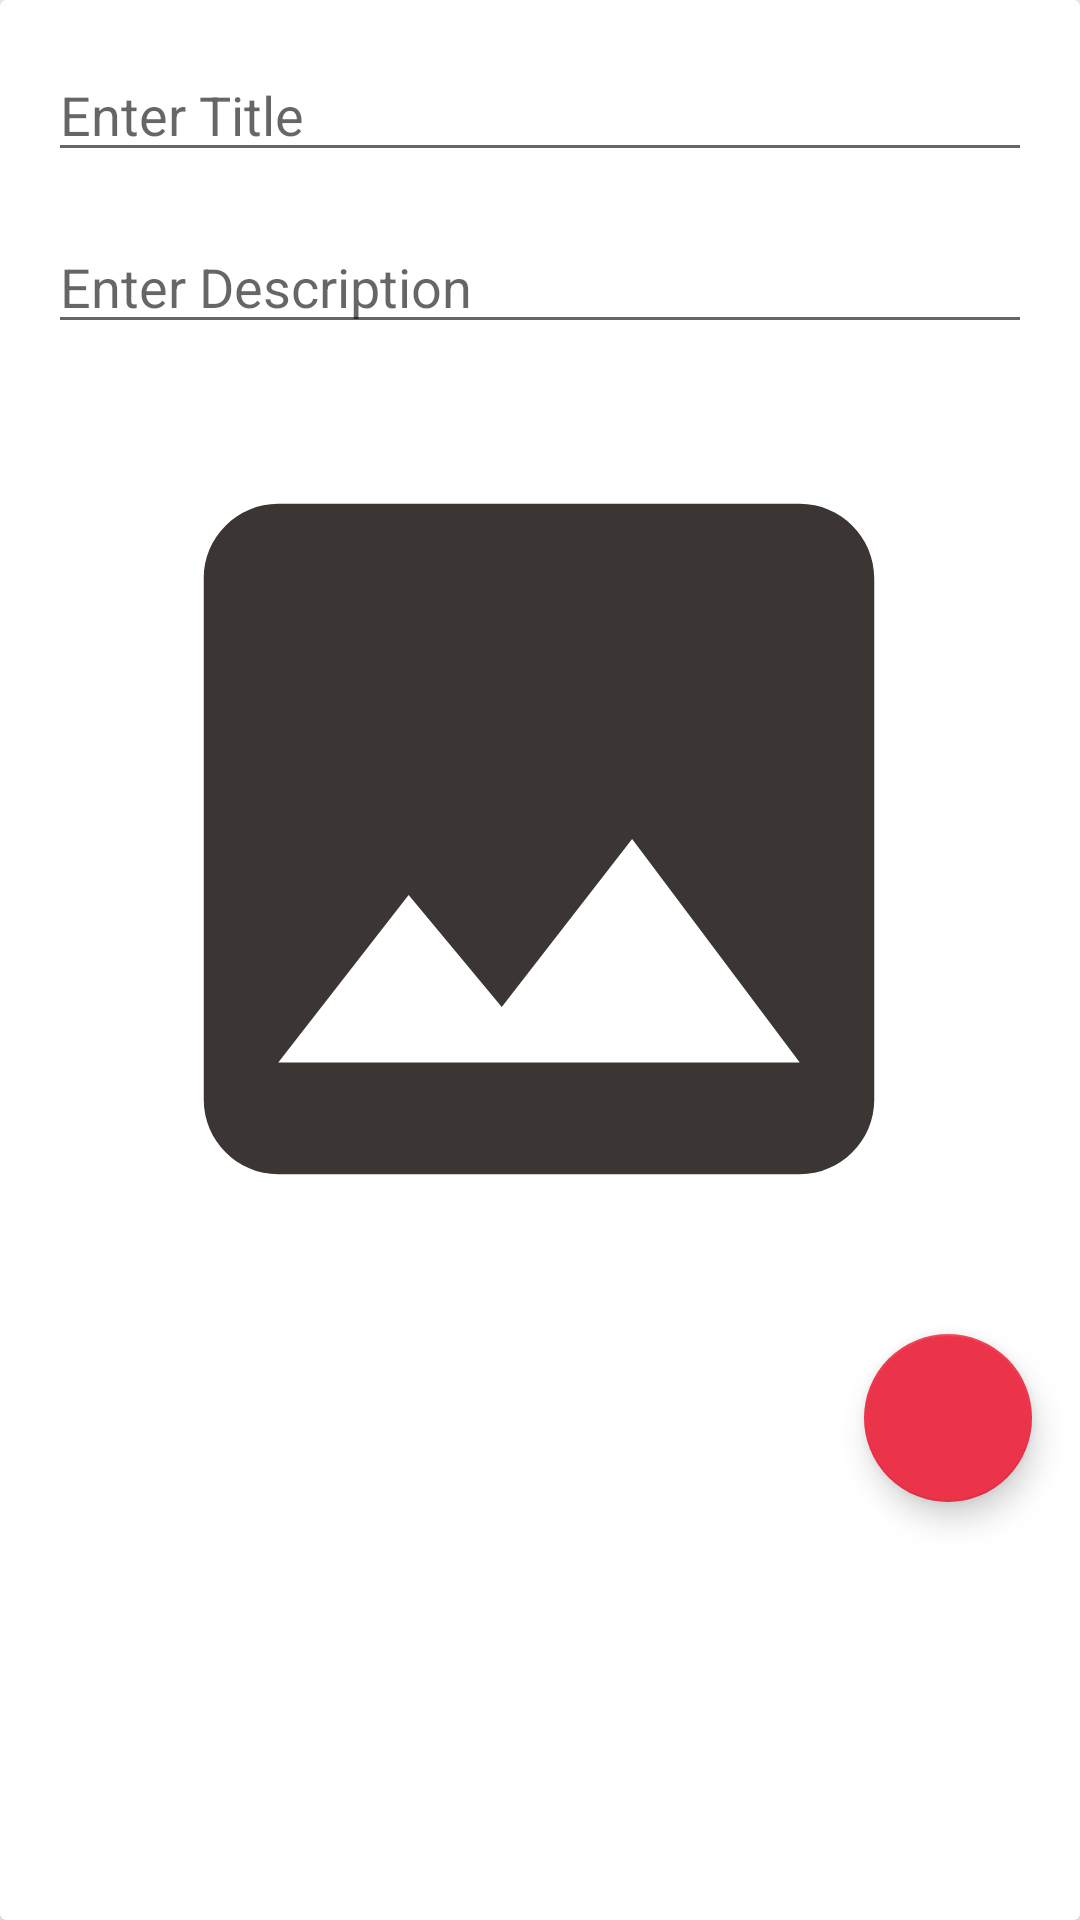

Reconstruct the res/layout file that produces this screen, plus the resources it refers to.
<!-- AndroidManifest.xml: application theme AppTheme -->
<!-- res/layout/fragment_add.xml -->
<?xml version="1.0" encoding="utf-8"?>
<androidx.cardview.widget.CardView xmlns:android="http://schemas.android.com/apk/res/android"
    xmlns:app="http://schemas.android.com/apk/res-auto"
    xmlns:tools="http://schemas.android.com/tools"
    android:layout_width="match_parent"
    android:layout_height="match_parent"
    tools:context=".fragments.AddFragment">

    <androidx.constraintlayout.widget.ConstraintLayout
        android:layout_width="match_parent"
        android:layout_height="match_parent"
        tools:context=".fragments.AddFragment" >
        <EditText
            android:id="@+id/addTitle"
            android:layout_width="0dp"
            android:layout_height="wrap_content"
            android:layout_marginStart="16dp"
            android:layout_marginTop="16dp"
            android:layout_marginEnd="16dp"
            android:ems="10"
            android:hint="Enter Title"
            android:inputType="textPersonName"
            app:layout_constraintEnd_toEndOf="parent"
            app:layout_constraintStart_toStartOf="parent"
            app:layout_constraintTop_toTopOf="parent" />

        <EditText
            android:id="@+id/addDesc"
            android:layout_width="0dp"
            android:layout_height="wrap_content"
            android:layout_marginStart="16dp"
            android:layout_marginTop="16dp"
            android:layout_marginEnd="16dp"
            android:ems="10"
            android:gravity="start|top"
            android:hint="Enter Description"
            android:inputType="textMultiLine"
            app:layout_constraintEnd_toEndOf="parent"
            app:layout_constraintStart_toStartOf="parent"
            app:layout_constraintTop_toBottomOf="@+id/addTitle" />

        <ImageView
            android:id="@+id/addImageView"
            android:layout_width="298dp"
            android:layout_height="298dp"
            android:layout_marginStart="16dp"
            android:layout_marginTop="16dp"
            android:layout_marginEnd="16dp"
            android:scaleType="centerCrop"
            app:layout_constraintEnd_toEndOf="parent"
            app:layout_constraintHorizontal_bias="0.491"
            app:layout_constraintStart_toStartOf="parent"
            app:layout_constraintTop_toBottomOf="@id/addDesc"
            app:srcCompat="@drawable/addimage" />

        <com.google.android.material.floatingactionbutton.FloatingActionButton
            android:id="@+id/addFAB"
            android:layout_width="wrap_content"
            android:layout_height="wrap_content"
            android:layout_marginStart="16dp"
            android:layout_marginTop="16dp"
            android:layout_marginEnd="16dp"
            android:layout_marginBottom="16dp"
            android:clickable="true"
            android:src="@drawable/add"
            app:backgroundTint="@color/colorPrimary"
            app:layout_constraintBottom_toBottomOf="parent"
            app:layout_constraintEnd_toEndOf="parent"
            app:layout_constraintHorizontal_bias="1.0"
            app:layout_constraintStart_toStartOf="parent"
            app:layout_constraintTop_toBottomOf="@+id/addImageView"
            app:layout_constraintVertical_bias="0.0" />

        <ProgressBar
            android:id="@+id/addProgressBar"
            style="@android:style/Widget.DeviceDefault.Light.ProgressBar.Large"
            android:layout_width="wrap_content"
            android:layout_height="wrap_content"
            android:layout_marginTop="32dp"
            android:layout_marginBottom="32dp"
            android:indeterminate="true"
            android:theme="@style/progressBarBlue"
            android:visibility="invisible"
            app:layout_constraintBottom_toBottomOf="parent"
            app:layout_constraintEnd_toEndOf="parent"
            app:layout_constraintStart_toStartOf="parent"
            app:layout_constraintTop_toTopOf="parent"
            tools:visibility="invisible" />

    </androidx.constraintlayout.widget.ConstraintLayout>

</androidx.cardview.widget.CardView>
<!-- resources referenced by this layout -->
<resources>
  <color name="colorPrimary">#EB3349</color>
  <!-- drawable addimage (drawable-anydpi) -->
  <vector xmlns:android="http://schemas.android.com/apk/res/android"
      android:width="24dp"
      android:height="24dp"
      android:viewportWidth="24"
      android:viewportHeight="24"
      android:tint="#0A0300"
      android:alpha="0.8">
      <path
          android:fillColor="#FF000000"
          android:pathData="M21,19V5c0,-1.1 -0.9,-2 -2,-2H5c-1.1,0 -2,0.9 -2,2v14c0,1.1 0.9,2 2,2h14c1.1,0 2,-0.9 2,-2zM8.5,13.5l2.5,3.01L14.5,12l4.5,6H5l3.5,-4.5z"/>
  </vector>
  <style name="progressBarBlue" parent="@style/Theme.AppCompat">
          <item name="colorAccent">#2979FF</item>
      </style>
  <style name="AppTheme" parent="Theme.AppCompat.Light.NoActionBar">
          
          <item name="colorPrimary">@color/colorPrimary</item>
          <item name="colorPrimaryDark">@color/colorPrimaryDark</item>
          <item name="colorAccent">@color/colorAccent</item>
          <item name="actionOverflowMenuStyle">@style/OverflowMenu</item>
      </style>
  <color name="colorPrimaryDark">#EB3349</color>
  <color name="colorAccent">#D81B60</color>
  <style name="OverflowMenu" parent="Widget.AppCompat.PopupMenu.Overflow">
          <item name="android:windowDisablePreview">true</item>
          <item name="overlapAnchor">false</item>
          <item name="android:dropDownVerticalOffset">5.0dp</item>
          
      </style>
</resources>
